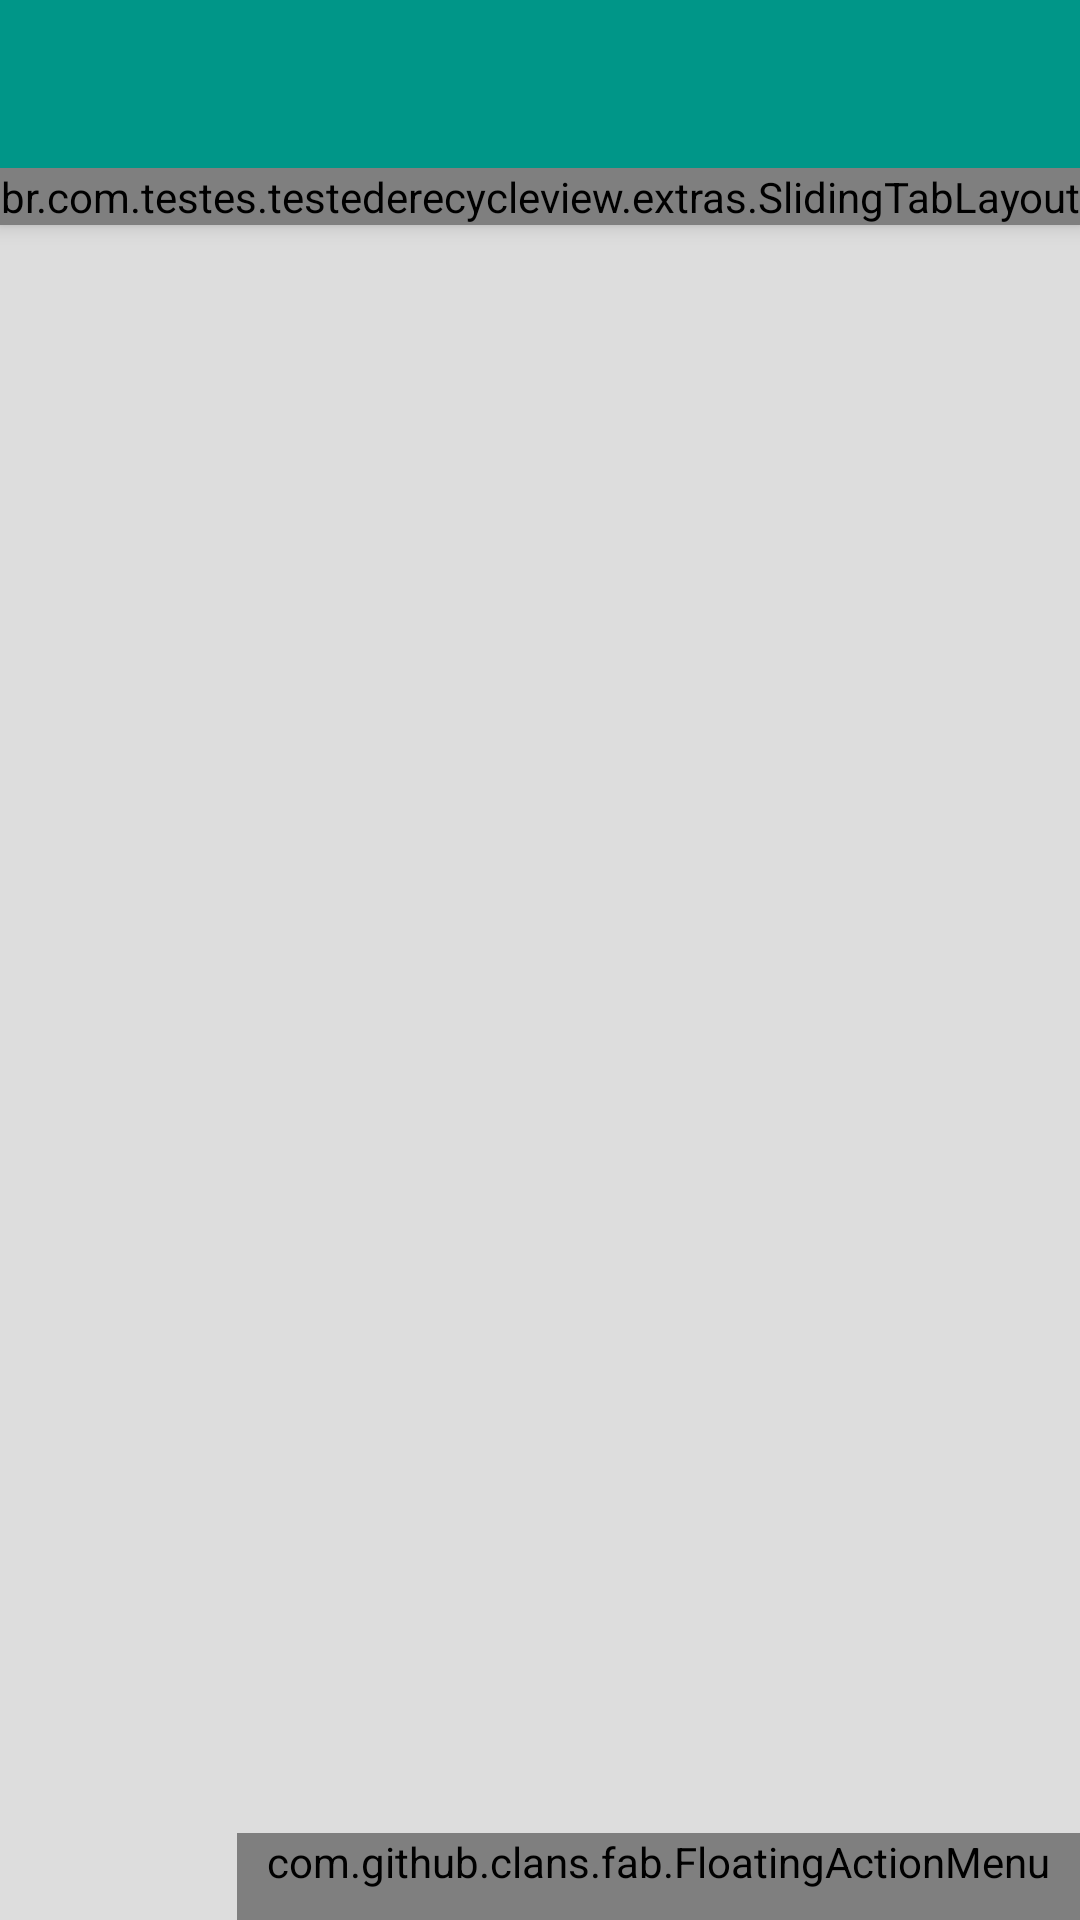

The Android layout XML behind this screen, and the referenced resources:
<!-- AndroidManifest.xml: application theme Theme.MyTheme -->
<!-- res/layout/activity_main.xml -->
<android.support.design.widget.CoordinatorLayout xmlns:android="http://schemas.android.com/apk/res/android"
    xmlns:tools="http://schemas.android.com/tools"
    xmlns:app="http://schemas.android.com/apk/res-auto"
    xmlns:fab="http://schemas.android.com/apk/res-auto"
    android:layout_width="match_parent"
    android:layout_height="match_parent"
    android:background="@color/grey"
    tools:context=".MainActivity">

    <android.support.design.widget.AppBarLayout
        android:id="@+id/appbar"
        android:layout_height="wrap_content"
        android:layout_width="match_parent"
        android:fitsSystemWindows="true">

        <android.support.v7.widget.Toolbar
            android:id="@+id/tb_main"
            android:elevation="0dp"
            android:layout_height="?attr/actionBarSize"
            android:layout_width="match_parent"
            android:background="?attr/colorPrimary"
            android:titleTextColor="@color/white"
            app:layout_scrollFlags="scroll|enterAlways"
            app:popupTheme="@style/ThemeOverlay.AppCompat.Light" />

        <br.com.testes.testederecycleview.extras.SlidingTabLayout
            android:id="@+id/stl_tabs"
            android:layout_width="match_parent"
            android:layout_height="wrap_content"
            android:fitsSystemWindows="true">
        </br.com.testes.testederecycleview.extras.SlidingTabLayout>

    </android.support.design.widget.AppBarLayout>

    <android.support.v4.view.ViewPager
        android:id="@+id/vp_tabs"
        android:layout_width="match_parent"
        android:layout_height="match_parent"
        app:layout_behavior="@string/appbar_scrolling_view_behavior"/>

    <com.github.clans.fab.FloatingActionMenu
        android:id="@+id/menu1"
        android:layout_height="wrap_content"
        android:layout_width="wrap_content"
        android:layout_gravity="bottom|right"
        android:paddingRight="10dp"
        android:paddingBottom="10dp"
        android:paddingLeft="10dp"
        fab:menu_icon="@drawable/ic_plus"
        fab:menu_colorNormal="@color/colorFAB"
        fab:menu_colorPressed="@color/colorFABPressed"
        fab:menu_labels_ellipsize="end"
        fab_menu_labels_singleLine="true">

        <com.github.clans.fab.FloatingActionButton
            android:id="@+id/fab1"
            android:layout_height="wrap_content"
            android:layout_width="wrap_content"
            android:src="@drawable/ic_facebook_white"
            fab:fab_size="mini"
            fab:fab_label="Facebook"
            fab:fab_colorNormal="@color/colorFAB"
            fab:fab_colorPressed="@color/colorFABPressed"/>

        <com.github.clans.fab.FloatingActionButton
            android:id="@+id/fab2"
            android:layout_height="wrap_content"
            android:layout_width="wrap_content"
            android:src="@drawable/instagram"
            fab:fab_size="mini"
            fab:fab_label="Instagram"
            fab:fab_colorNormal="@color/colorFAB"
            fab:fab_colorPressed="@color/colorFABPressed"/>

        <com.github.clans.fab.FloatingActionButton
            android:id="@+id/fab3"
            android:layout_height="wrap_content"
            android:layout_width="wrap_content"
            android:src="@drawable/twitter"
            fab:fab_size="mini"
            fab:fab_label="Twitter"
            fab:fab_colorNormal="@color/colorFAB"
            fab:fab_colorPressed="@color/colorFABPressed"/>

    </com.github.clans.fab.FloatingActionMenu >

</android.support.design.widget.CoordinatorLayout>
<!-- resources referenced by this layout -->
<resources>
  <color name="colorFAB">#FF9800</color>
  <color name="colorFABPressed">#F57C00</color>
  <color name="grey">#ddd</color>
  <color name="white">@android:color/white</color>
  <!-- drawable instagram: png bitmap (drawable-hdpi, 958 bytes) -->
  <!-- drawable twitter: png bitmap (drawable-hdpi, 851 bytes) -->
  <style name="Theme.MyTheme" parent="Theme.AppCompat.NoActionBar">
          
          
          <item name="colorPrimary">@color/colorPrimary</item>
  
          
          <item name="colorPrimaryDark">@color/colorPrimaryDark</item>
  
          
          <item name="colorAccent">@color/colorAccent</item>
  
          
  
          <item name="colorControlNormal">@android:color/white</item>
  
  
          
          <item name="material_drawer_primary_text">@color/colorPrimaryText</item>
          <item name="material_drawer_selected_text">@color/colorPrimary</item>
      </style>
  <color name="colorPrimary">#009688</color>
  <color name="colorPrimaryDark">#00796B</color>
  <color name="colorAccent">#795548</color>
  <color name="colorPrimaryText">#212121</color>
</resources>
